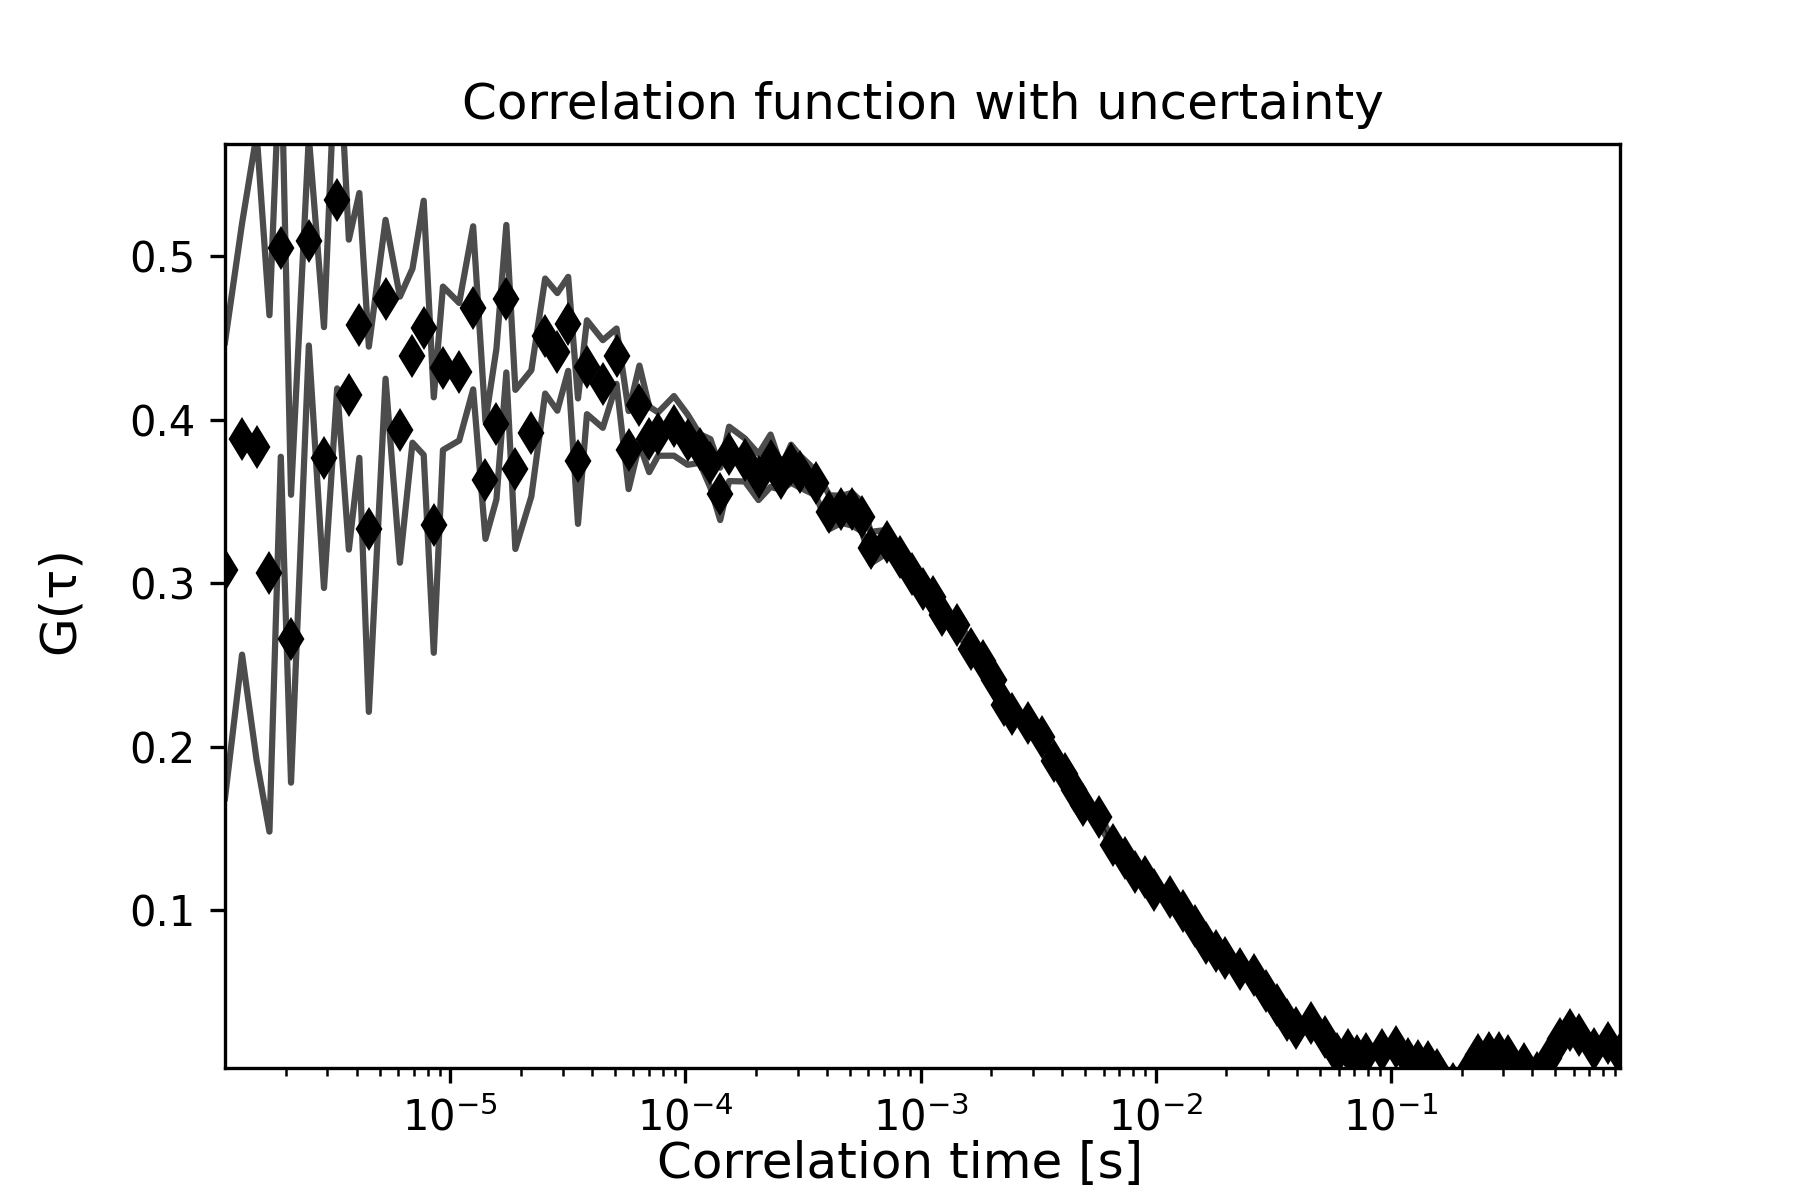

The data file committed next to this chart (first rows):
1.1000264006336153e-06, 0.30805575896035386, 5410.764571148058, 0.1394027523682135
1.300031200748818e-06, 0.3882, 6710, 0.1319
1.5000360008640208e-06, 0.3832, 10, 0.1916
1.7000408009792235e-06, 0.306, 0.0, 0.1579
1.9000456010944263e-06, 0.5053, 0.0, 0.1279
2.100050401209629e-06, 0.2661, 0.0, 0.08803
2.5000600014400345e-06, 0.5092, 0.0, 0.06387
2.9000696016704403e-06, 0.3769, 0.0, 0.07977
3.3000792019008456e-06, 0.5342, 0.0, 0.1151
3.700088802131251e-06, 0.4153, 0.0, 0.09478
4.100098402361657e-06, 0.4577, 0.0, 0.08097
4.500108002592062e-06, 0.333, 0.0, 0.1117
5.300127203052873e-06, 0.4736, 0.0, 0.04858
6.100146403513685e-06, 0.3939, 0.0, 0.08138
6.900165603974496e-06, 0.4392, 0.0, 0.05324
7.700184804435307e-06, 0.4562, 0.0, 0.07772
8.500204004896118e-06, 0.3356, 0.0, 0.07812
9.300223205356928e-06, 0.4314, 0.0, 0.04996
1.0900261606278551e-05, 0.4293, 0.0, 0.04206
1.2500300007200173e-05, 0.4684, 0.0, 0.04987
1.4100338408121794e-05, 0.3631, 0.0, 0.03597
1.570037680904342e-05, 0.3973, 0.0, 0.04608
1.730041520996504e-05, 0.474, 0.0, 0.0451
1.890045361088666e-05, 0.3696, 0.0, 0.04864
2.2100530412729907e-05, 0.3916, 0.0, 0.03859
2.530060721457315e-05, 0.4511, 0.0, 0.03517
2.8500684016416392e-05, 0.4415, 0.0, 0.03597
3.170076081825964e-05, 0.4586, 0.0, 0.02874
3.4900837620102884e-05, 0.3746, 0.0, 0.03836
3.810091442194613e-05, 0.4321, 0.0, 0.0287
4.450106802563262e-05, 0.4218, 0.0, 0.02681
5.0901221629319104e-05, 0.4389, 0.0, 0.01693
5.730137523300559e-05, 0.3814, 0.0, 0.02387
6.370152883669208e-05, 0.4089, 0.0, 0.02416
7.010168244037858e-05, 0.388, 0.0, 0.02002
7.650183604406506e-05, 0.3912, 0.0, 0.01326
8.930214325143803e-05, 0.3962, 0.0, 0.01822
0.0001021, 0.3878, 0.0, 0.01539
0.0001149, 0.3824, 0.0, 0.008809
0.0001277, 0.3733, 0.0, 0.01486
0.0001405, 0.3546, 0.0, 0.01603
0.0001533, 0.3791, 0.0, 0.01664
0.0001789, 0.3754, 0.0, 0.01316
0.0002045, 0.365, 0.0, 0.0141
0.0002301, 0.3749, 0.0, 0.01601
0.0002557, 0.3643, 0.0, 0.007096
0.0002813, 0.373, 0.0, 0.01166
0.0003069, 0.3683, 0.0, 0.009811
0.0003581, 0.3613, 0.0, 0.007542
0.0004093, 0.3434, 0.0, 0.01034
0.0004605, 0.3452, 0.0, 0.008288
0.0005117, 0.3452, 0.0, 0.01003
0.0005629, 0.3407, 0.0, 0.00896
0.0006141, 0.3218, 0.0, 0.009628
0.0007165, 0.3254, 0.0, 0.007205
0.0008189, 0.3159, 0.0, 0.005805
0.0009213, 0.3056, 0.0, 0.005967
0.001024, 0.2964, 0.0, 0.007009
0.001126, 0.2916, 0.0, 0.004893
0.001229, 0.2806, 0.0, 0.004806
0.001433, 0.2744, 0.0, 0.004044
... 56 more rows
